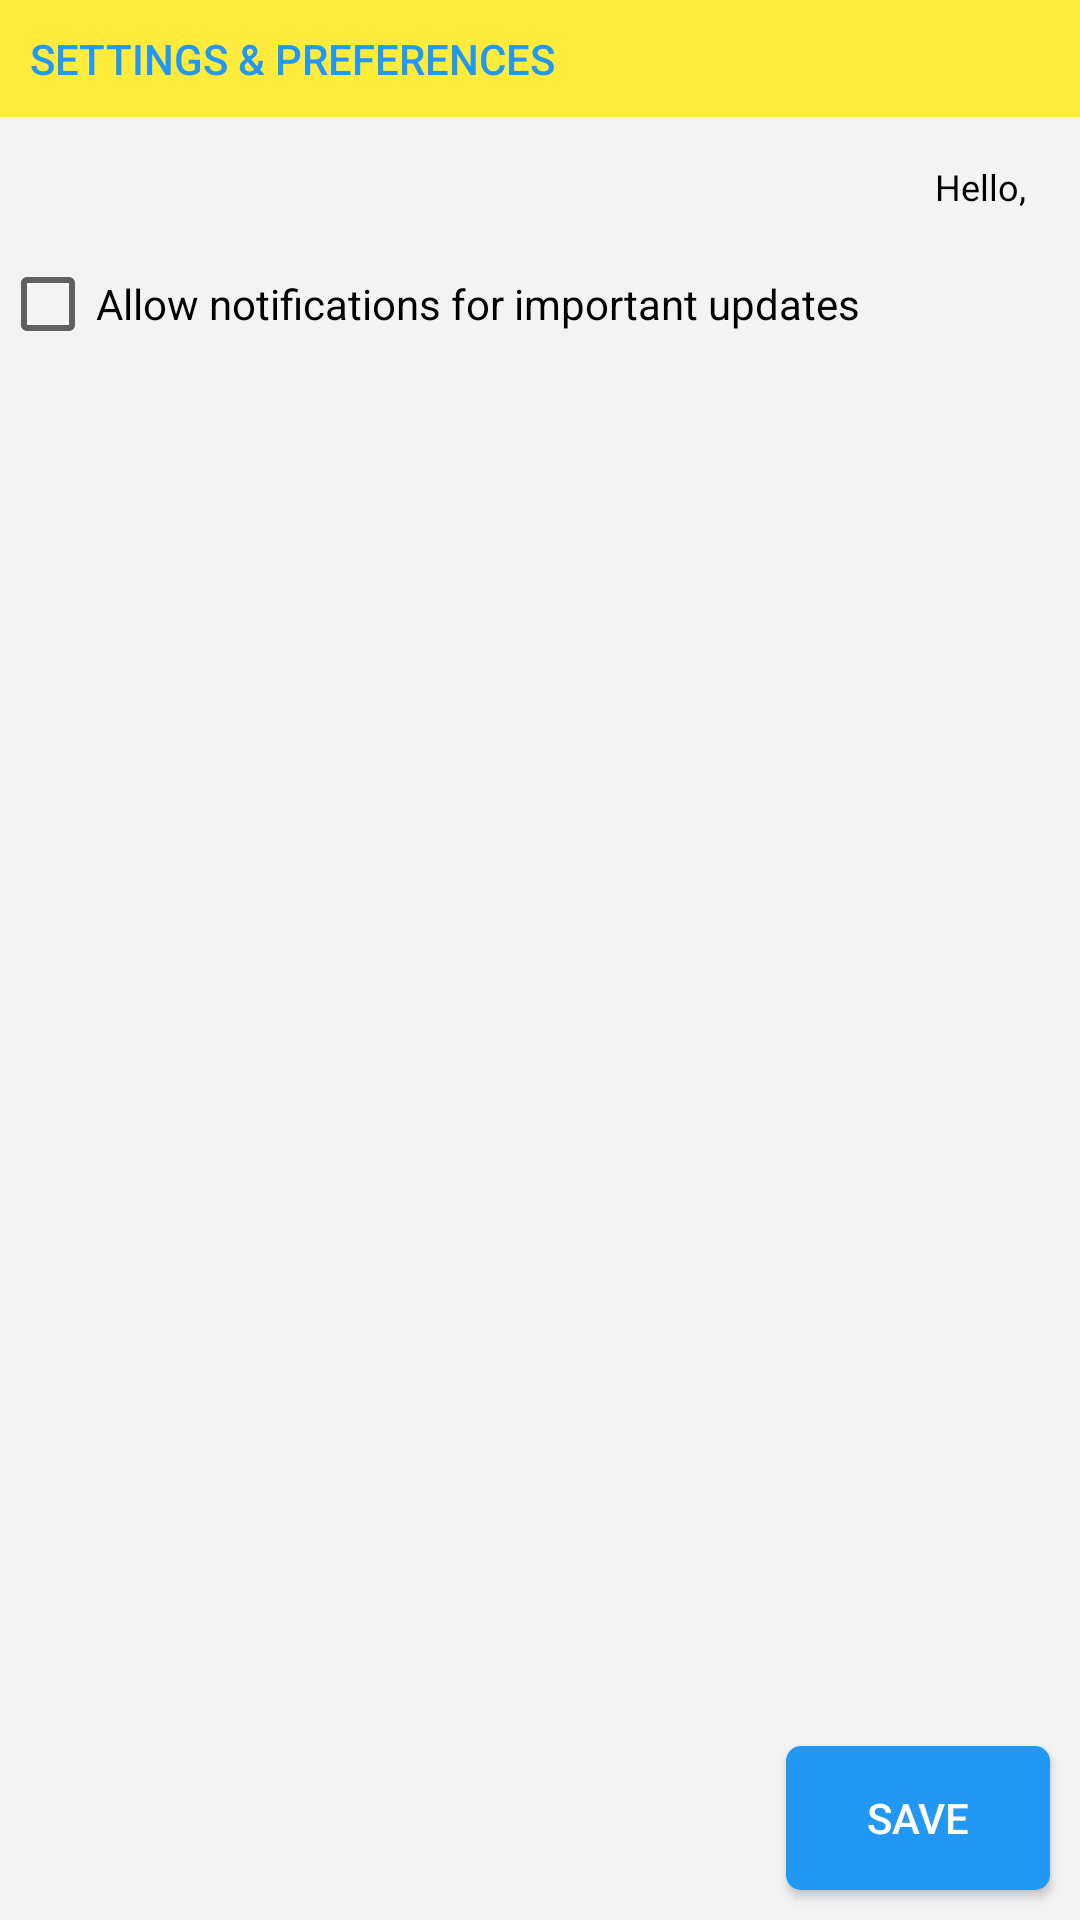

Write the Android layout XML for this screen, with the resource values it uses.
<!-- AndroidManifest.xml: application theme AppTheme -->
<!-- res/layout/fragment_settings.xml -->
<RelativeLayout xmlns:android="http://schemas.android.com/apk/res/android"
    xmlns:tools="http://schemas.android.com/tools"
    android:layout_width="match_parent"
    android:layout_height="match_parent"
    tools:context="com.shipwebsource.mywebsource.SettingsFragment"
    android:background="@color/whiteGrey">

    <TextView
        android:id="@+id/textview_settingsHeader"
        android:layout_width="match_parent"
        android:layout_height="wrap_content"
        android:padding="10dp"
        android:text="Settings &amp; preferences"
        android:background="@color/yellow"
        android:textColor="@color/colorPrimary"
        android:textSize="14sp"
        android:fontFamily="sans-serif-medium"
        android:textAllCaps="true"
        />


    <TextView
    android:id="@+id/textview_loggedInUser"
    android:layout_width="wrap_content"
    android:layout_height="wrap_content"
    android:layout_below="@id/textview_settingsHeader"
    android:text="Hello, "
    android:textColor="@color/primaryTextColor"
    android:fontFamily="sans-serif-regular"
    android:layout_alignParentRight="true"
    android:textSize="12sp"
    android:layout_marginBottom="5dp"
    android:layout_marginRight="15dp"
    android:drawableRight="@drawable/ic_account_circle_blue_500_24dp"
    android:drawablePadding="5dp"
    android:gravity="center_vertical"
    android:layout_marginTop="15sp" />


    <CheckBox
        android:id="@+id/checkbox_AllowGeneralNotifications"
        android:layout_width="wrap_content"
        android:layout_height="wrap_content"
        android:layout_below="@id/textview_loggedInUser"
        android:layout_marginTop="10dp"
        android:text="Allow notifications for important updates"/>


    <Button
        android:id="@+id/button_SaveSettings"
        android:layout_width="wrap_content"
        android:layout_height="wrap_content"
        android:padding="10dp"
        android:text="Save"
        android:textColor="@color/white"
        android:background="@drawable/background_button"
        android:layout_alignParentBottom="true"
        android:layout_alignParentRight="true"
        android:layout_margin="10dp"/>

</RelativeLayout>
<!-- resources referenced by this layout -->
<resources>
  <color name="colorPrimary">#2198F3</color>
  <color name="primaryTextColor">#000000</color>
  <color name="white">#FFFFFF</color>
  <color name="whiteGrey">#F3F3F4</color>
  <color name="yellow">#FFEB3B</color>
  <!-- drawable background_button (drawable) -->
  <?xml version="1.0" encoding="utf-8"?>
  <shape xmlns:android="http://schemas.android.com/apk/res/android"
      android:shape="rectangle">
      <solid android:color="@color/colorPrimary" />
  
      <padding
          android:bottom="0dp"
          android:left="5dp"
          android:right="5dp"
          android:top="0dp" />
      <corners android:radius="5dp" />
  
  </shape>
  <style name="AppTheme" parent="AppTheme.Base" />
  <style name="AppTheme.Base" parent="Theme.AppCompat.Light.NoActionBar">
          <item name="colorPrimary">@color/colorPrimary</item>
          <item name="colorPrimaryDark">@color/colorPrimaryDark</item>
          <item name="colorAccent">@color/colorAccent</item>
      </style>
  <color name="colorPrimaryDark">#085996</color>
  <color name="colorAccent">#098BEF</color>
</resources>
